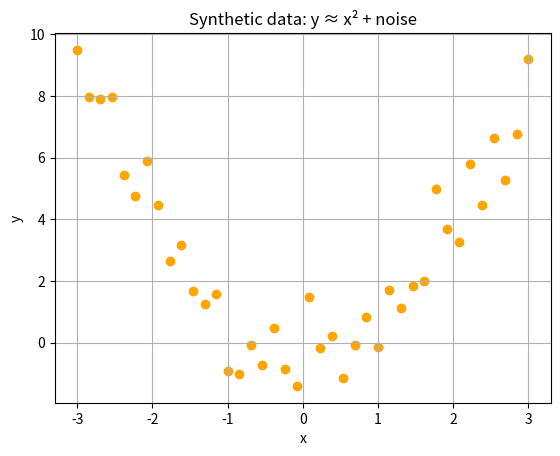
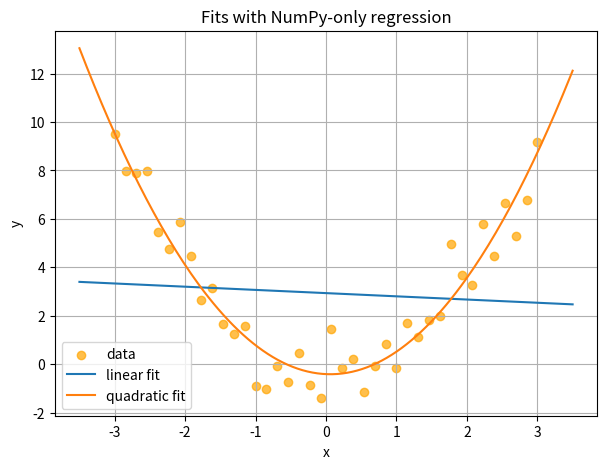
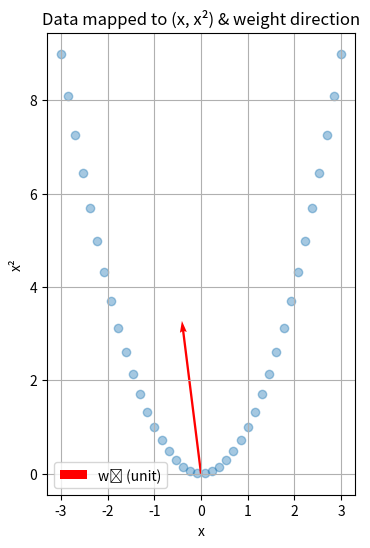

These charts were generated, in order, by the following Python code:

import numpy as np
import matplotlib.pyplot as plt

np.random.seed(42)
X = np.linspace(-3, 3, 40).reshape(-1,1)          # shape (40,1)
y = X.flatten()**2 + np.random.normal(0, 1, size=X.shape[0])

plt.scatter(X, y, c='orange')
plt.title("Synthetic data: y ≈ x² + noise")
plt.xlabel("x"); plt.ylabel("y"); plt.grid(); plt.show()



# Design matrix for linear: [1, x]
X_lin = np.hstack([np.ones_like(X), X])           # shape (40,2)
w_lin = np.linalg.lstsq(X_lin, y, rcond=None)[0]  # solves (XᵀX)w = Xᵀy

print("Linear weights:", w_lin)



# Features: [1, x, x²]
X_quad = np.hstack([np.ones_like(X), X, X**2])
w_quad = np.linalg.lstsq(X_quad, y, rcond=None)[0]

print("Quadratic weights:", w_quad)



xx = np.linspace(-3.5, 3.5, 200).reshape(-1,1)
X_lin_pred = np.hstack([np.ones_like(xx), xx])
X_quad_pred = np.hstack([np.ones_like(xx), xx, xx**2])

plt.figure(figsize=(7,5))
plt.scatter(X, y, label='data', color='orange', alpha=0.7)
plt.plot(xx, X_lin_pred @ w_lin, label='linear fit')
plt.plot(xx, X_quad_pred @ w_quad, label='quadratic fit')
plt.title("Fits with NumPy-only regression")
plt.xlabel("x"); plt.ylabel("y"); plt.legend(); plt.grid(); plt.show()



phi = np.hstack([X, X**2])            # shape (40,2)
w_vec = w_quad[1:]                    # skip bias, keep [w1, w2]
w_unit = w_vec / np.linalg.norm(w_vec)

import matplotlib.pyplot as plt
plt.figure(figsize=(6,6))
plt.scatter(phi[:,0], phi[:,1], alpha=0.4)
plt.quiver(0,0,*w_unit, scale=2, color='red', label='ŵ (unit)')
plt.title("Data mapped to (x, x²) & weight direction")
plt.xlabel("x"); plt.ylabel("x²"); plt.grid(); plt.legend(); plt.gca().set_aspect('equal'); plt.show()



x_sample = 2.0
phi_sample = np.array([x_sample, x_sample**2])
proj_len = phi_sample @ w_unit
proj_vec = proj_len * w_unit

print("φ(2) =", phi_sample)
print("Unit weight vector", w_unit.round(3))
print("Projection length =", proj_len.round(3))

# Visualise projection
plt.figure(figsize=(6,6))
plt.scatter(phi[:,0], phi[:,1], alpha=0.3)
plt.quiver(0,0,*w_unit, color='red', label='ŵ')
plt.quiver(0,0,*phi_sample, color='green', label='φ(2)')
plt.quiver(0,0,*proj_vec, color='purple', linestyle='--', label='projection')
plt.title("Projection of φ(2) onto ŵ")
plt.xlabel("x"); plt.ylabel("x²"); plt.grid(); plt.legend(); plt.gca().set_aspect('equal'); plt.show()
